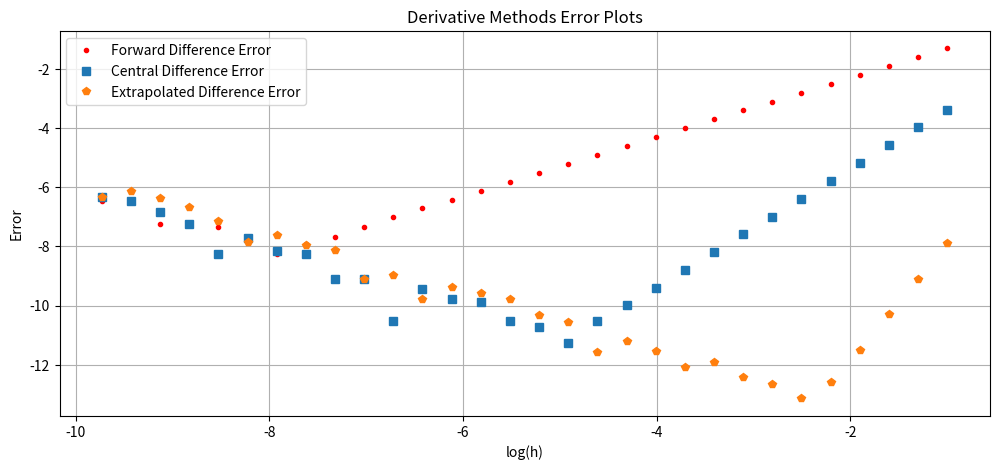

This figure's Python source:
# file: derivative_test.py
##
## Program to study the error in differentiation rules
##
# [redacted]
# [redacted]
##
## Revision history:
##     01/14/04  original version, translated from derivative_test.c
##     01/14/07  modified to be consistent with derivative_test_simple.cpp
##     04/27/21  modified to work with python
##
## Notes:
##  * Based on the discussion of differentiation in Chap. 8
##     of "Computational Physics" by Landau and Paez.
##  * Use the adaptive gsl_diff_central function as well.
##     Output from this with e^(-x) at x=1 is:
## gsl_diff_central(1) = -3.6787944117560983e-01 +/- 6.208817e-04
##  actual relative error: 1.13284386e-11
#*****************************************************************
import numpy as np
import math
import matplotlib.pyplot as plt

#************************** test_function ***************************

f = lambda x: np.exp(-x)

#********************** test_function_derivative ********************

def test_function_derivative (x):
  return (-np.exp (-x))

#************************* forward_diff ****************************

def forward_diff (x, h, f):
  return (( f(x + h) - f(x) ) / h)

#************************* central_diff *******************************

def central_diff (x, h, f):
    return (( f(x + h/2.) - f(x - h/2.) ) / h)

#************************* extrap_diff *******************************

def extrap_diff(x, h, f):
    return (( 8*(f(x + h/4) - f(x - h/4)) - (f(x + h/2) - f(x - h/2)) ) / (3*h))


#****************************** Main *********************************
h_min = 10**-10   #Choose minimum step size
x = 1  #Choose to evaluate at x=1

exact = -np.exp(-x) #Calculates the exact derivative at point x, for comparison

#Initialize empty arrays to create error plots
logh_arr=[]
fderr_arr=[]
cderr_arr=[]
ederr_arr=[]

#Create a while loop to compare decreasing step sizes
h=.1
while (h >= h_min):
    diff_fd = forward_diff(x, h, f)
    diff_cd = central_diff(x, h, f)
    diff_ed = extrap_diff(x, h, f)

    logh_arr.append(math.log(h,10))
    fderr_arr.append(math.log(abs((diff_fd-exact)/exact),10))
    cderr_arr.append(math.log(abs((diff_cd-exact)/exact),10))
    ederr_arr.append(math.log(abs((diff_ed-exact)/exact),10))
    
    h/= 2

#************************** Plot the graph ***************************
plt.figure(figsize=(12,5))
plt.plot(logh_arr,fderr_arr,'r.', label="Forward Difference Error")
plt.plot(logh_arr,cderr_arr,'s', label="Central Difference Error")
plt.plot(logh_arr,ederr_arr,'p', label="Extrapolated Difference Error")
plt.title('Derivative Methods Error Plots')
plt.xlabel('log(h)')
plt.ylabel('Error')
plt.legend()
plt.grid(True)
plt.savefig('derivative_test_error.jpg', bbox_inches='tight')
plt.show()
